Photos from the image-classification dataset "Data" in the GitHub repository ngue01/project_signe_des_main. Its 4 classes are: maux tete augm, secours augm, vertige augm, vomissement augm.

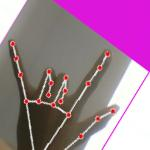
Label: secours augm

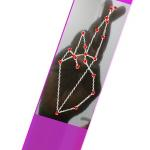
Label: vertige augm

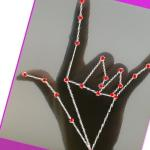
Label: secours augm

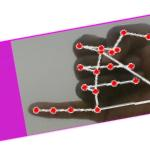
Label: maux tete augm

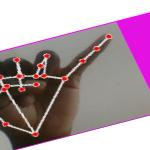
Label: maux tete augm

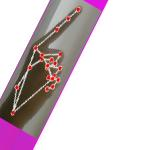
Label: vomissement augm
